Image classification data set "model1" (Vyo918/EMPS-dataset on GitHub). Class labels (9): dress, t-shirt, hoodie, sweater, polo shirt, flats, heels, shoes, sneakers.

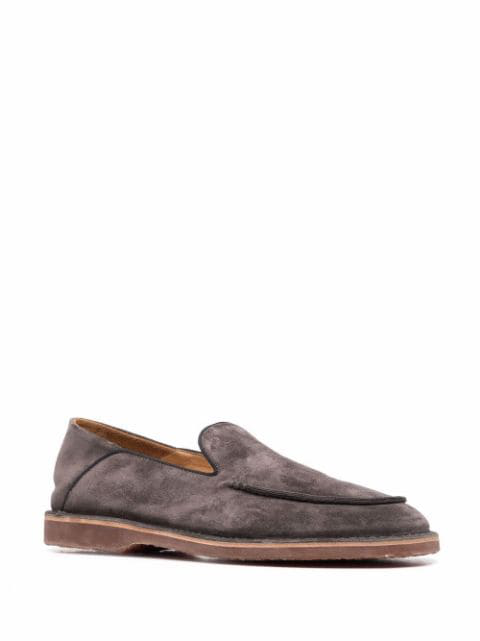
Label: shoes

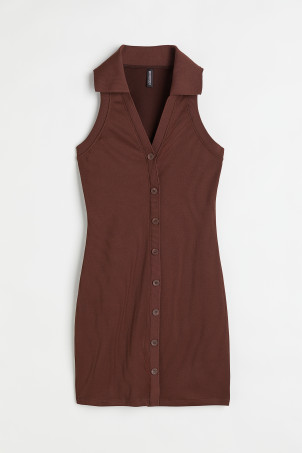
Label: dress

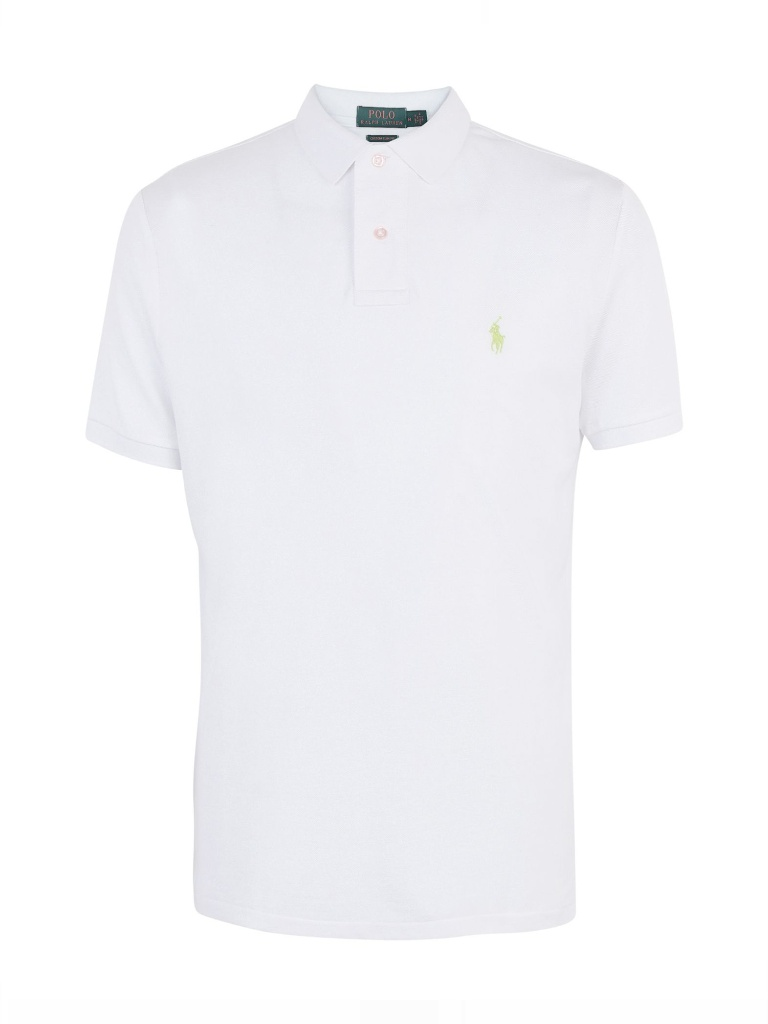
Label: polo shirt

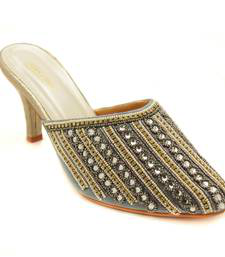
Label: heels

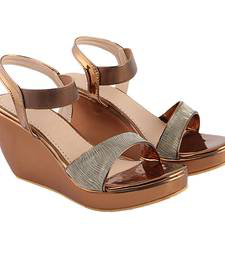
Label: heels

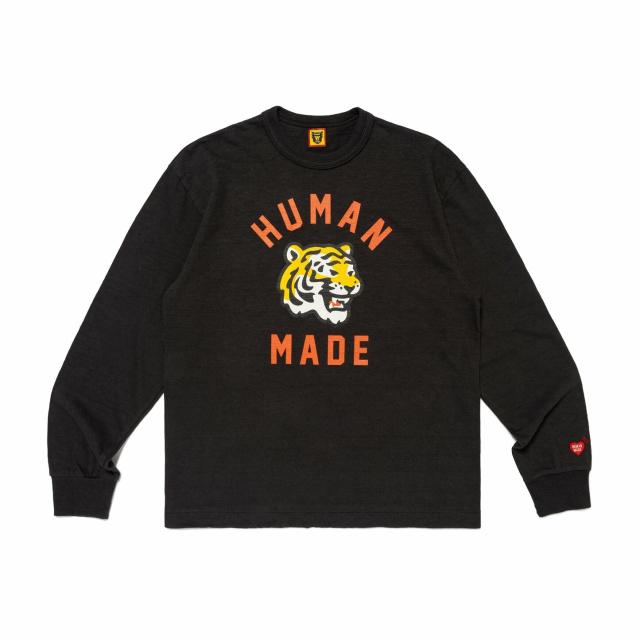
Label: sweater
